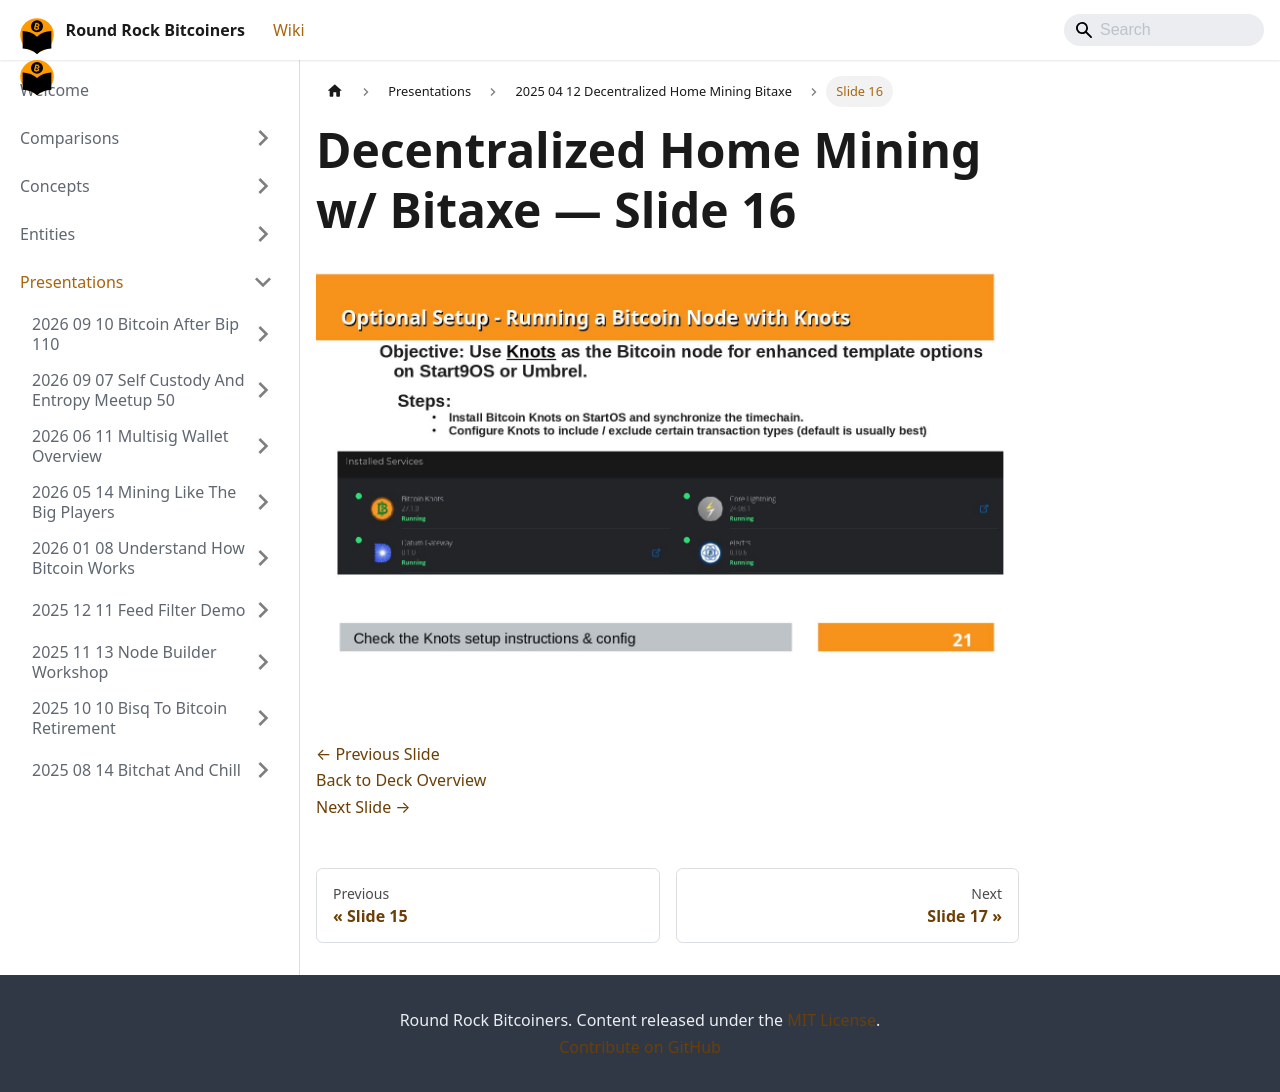

repository: jason-me/rrbtc-wiki · page: presentations/2025-04-12-decentralized-home-mining-bitaxe/slide-016/index.html · generator: docusaurus

---
title: "Slide 16 of 26 - Decentralized Home Mining w/ Bitaxe"
sidebar_label: "Slide 16"
pagination_next: "presentations/2025-04-12-decentralized-home-mining-bitaxe/slide-017"
pagination_prev: "presentations/2025-04-12-decentralized-home-mining-bitaxe/slide-015"
---

# Decentralized Home Mining w/ Bitaxe — Slide 16

![Slide 16 of 26 from 'Decentralized Home Mining w/ Bitaxe' (2025-04-01)](/img/slides/2025-04-12-decentralized-home-mining-bitaxe/slide_015.jpg)

<br/>
<br/>

[← Previous Slide](/presentations/2025-04-12-decentralized-home-mining-bitaxe/slide-015)  
[Back to Deck Overview](/presentations/2025-04-12-decentralized-home-mining-bitaxe/)  
[Next Slide →](/presentations/2025-04-12-decentralized-home-mining-bitaxe/slide-017)
